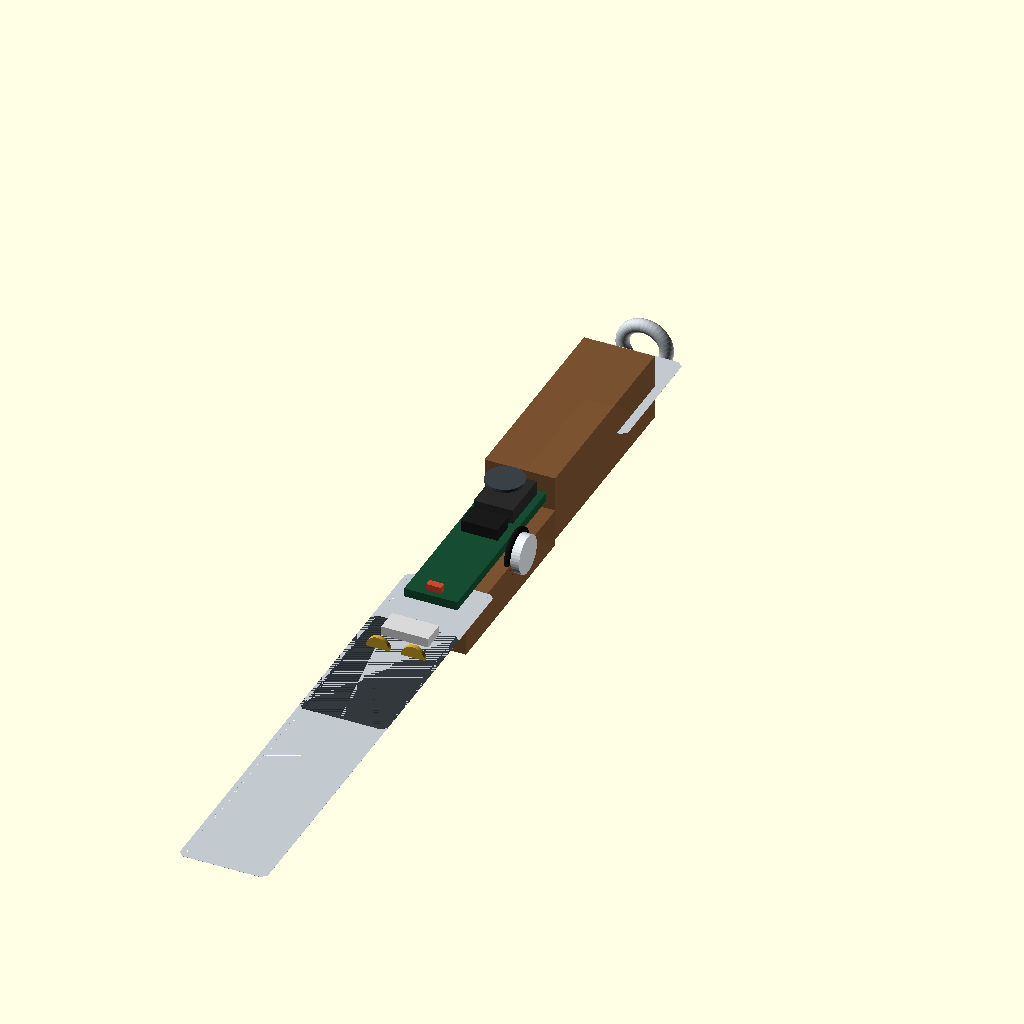
Cell 1: rendered with the file's own defaults.
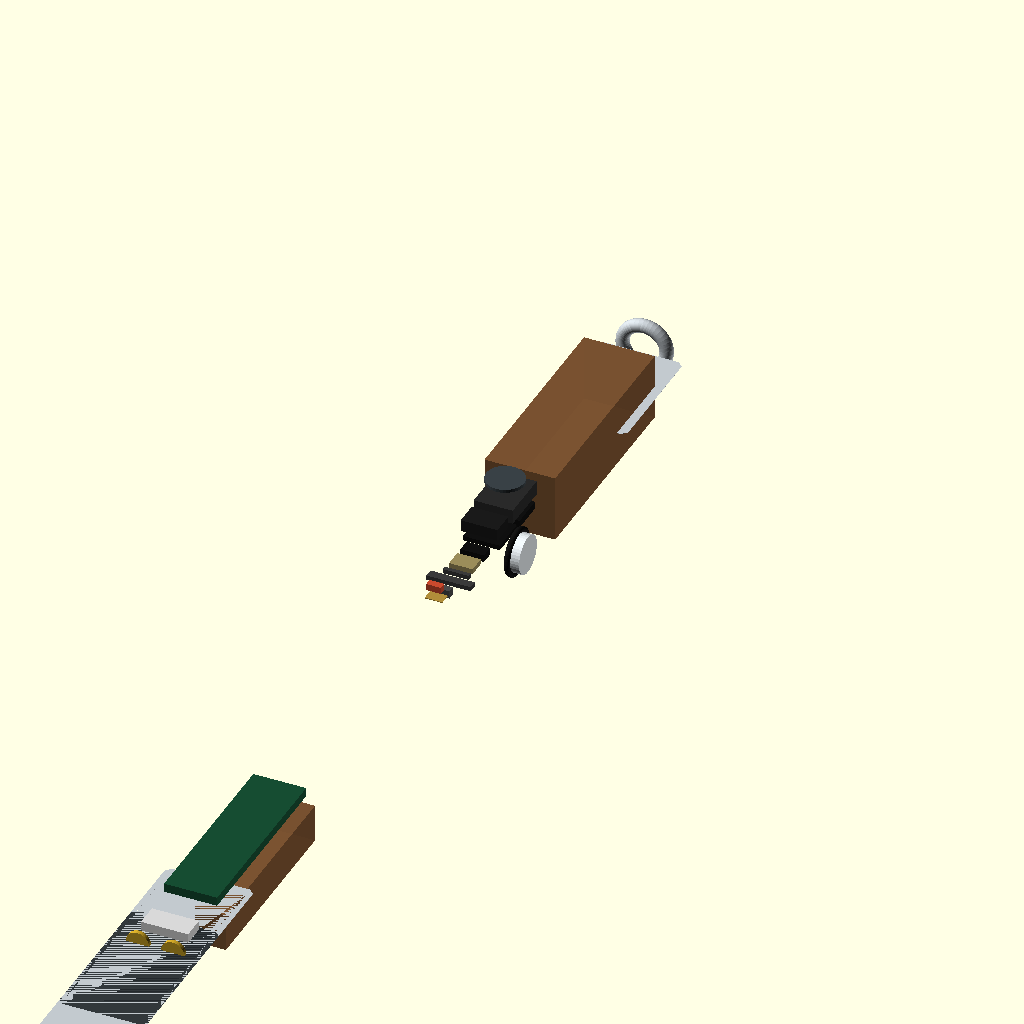
Cell 2: the same model with L = 70.
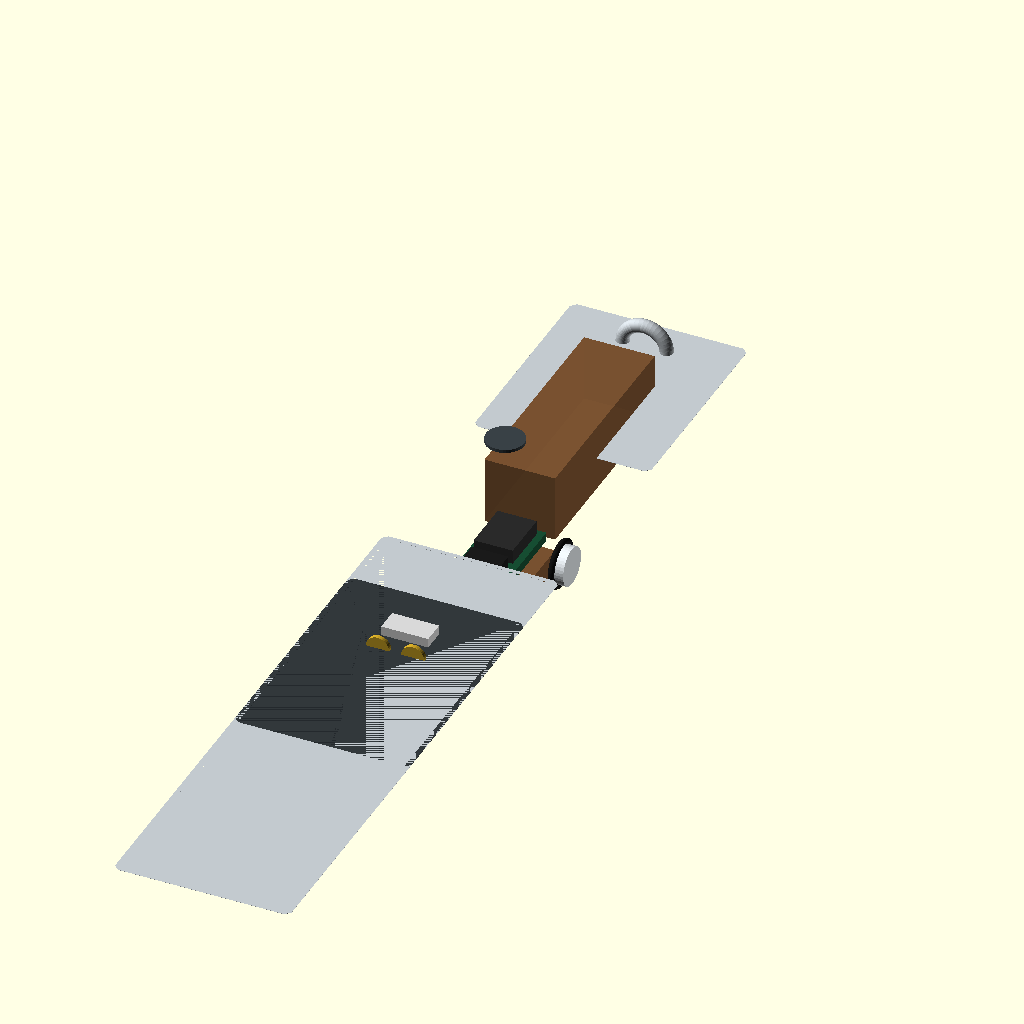
Cell 3: W = 12 (everything else at default).
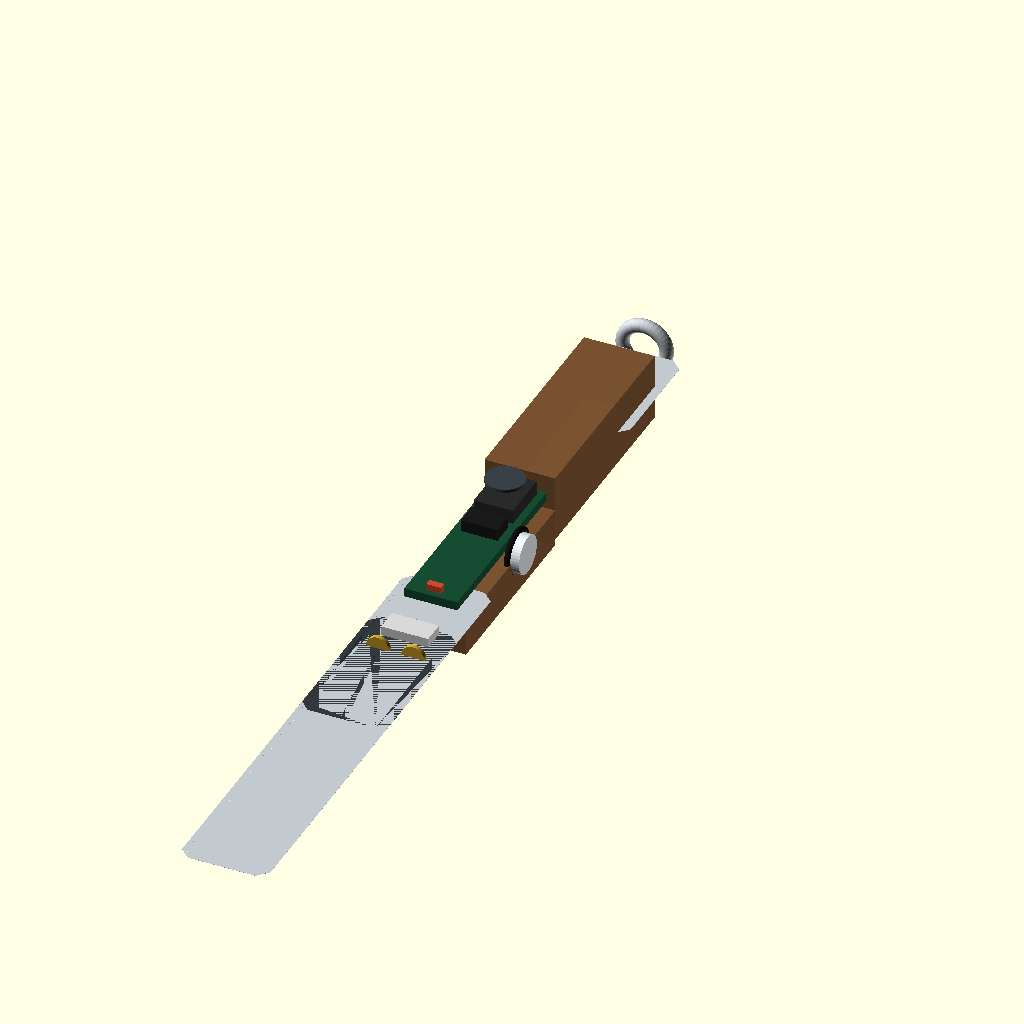
Cell 4 — CH set to 0.7, the other parameters unchanged.
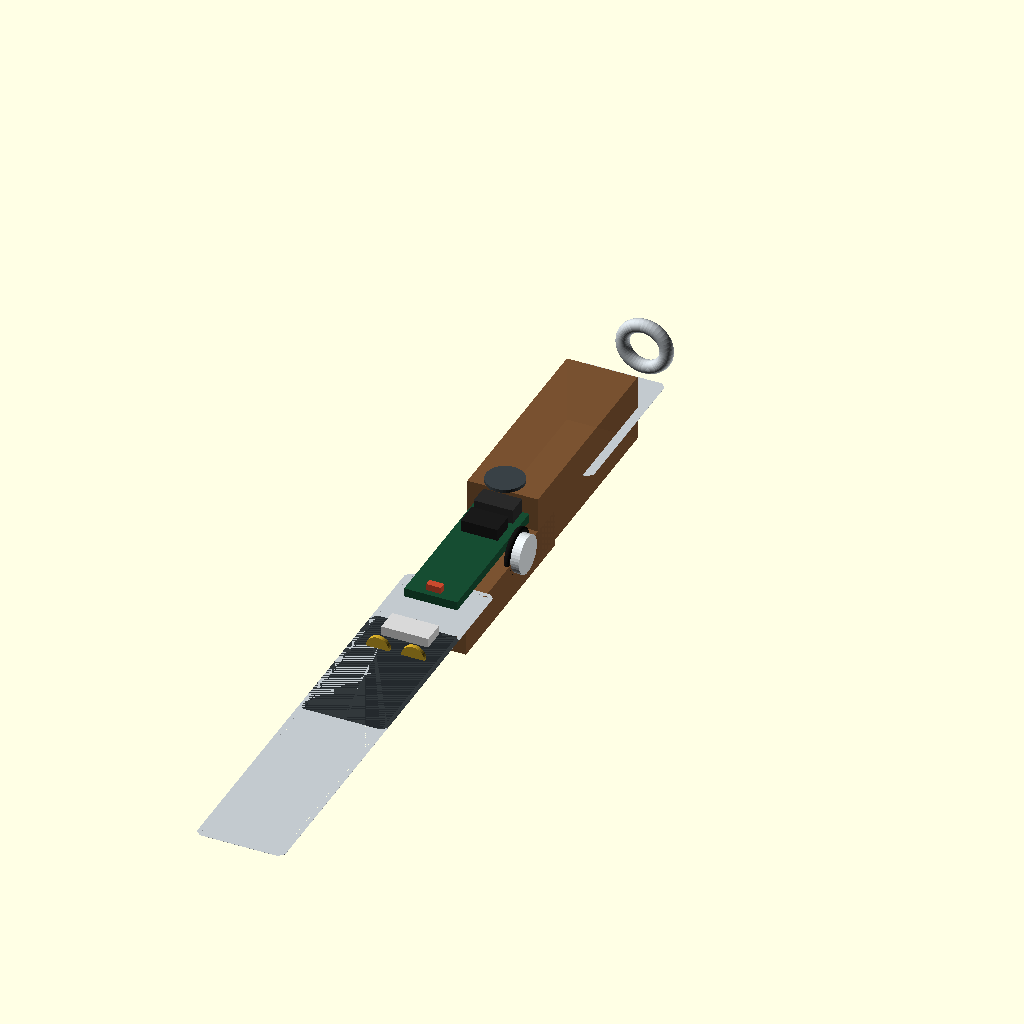
Cell 5: the same model with CAP_T = 5.
One fixed orthographic camera (rotation 55°, 0°, 25°; colour scheme Cornfield) for every cell.
The OpenSCAD source (model/bar.scad):
// ============================================================
//  THE BAR  —  6 x 6 x 35 mm  voice-note pendant
//  Every real component at its real coordinate.
//
//  VIEW options:
//    "assembled"  - the finished object
//    "ghost"      - see-through case, parts visible inside   <-- start here
//    "internals"  - just the parts, no case
//    "section"    - cut in half lengthways
//    "exploded"   - pulled apart
// ============================================================

VIEW = "ghost";

// ---------- THE BOX ----------
L    = 35.0;   // total length
W    = 6.0;    // width and depth (square)
WALL = 0.3;    // tube wall
CH   = 0.35;   // edge chamfer
CAV  = W - 2*WALL;            // 5.4 cavity

// ---------- ZONES DOWN THE LENGTH ----------
CAP_T  = 2.5;                 // top cap + chain bail
BATT_L = 14.5;                // battery only, thick step
BOARD_L= 13.0;                // board over the thin battery step
TIP_L  = 5.0;                 // black dielectric tip: antenna + light

Y_BATT  = CAP_T;
Y_BOARD = CAP_T + BATT_L;
Y_TIP   = L - TIP_L;

// ---------- BATTERY (custom stepped pouch) ----------
CELL_W  = 4.8;
CELL_T1 = 2.6;   // thin step, sits under the board
CELL_T2 = 4.6;   // thick step, fills the bar above the board

// ---------- BOARD ----------
PCB_W = 3.6;
PCB_T = 0.6;
// board sits on top of the thin battery step, with room underneath for the
// bottom-side components (0.55 tall). cell top = -CAV/2 + CELL_T1 = -0.1
PCB_Z = -CAV/2 + CELL_T1 + 0.55 + PCB_T/2;   // = 0.75

$fn = 40;

// ============================================================
//  HELPERS   (+Y runs DOWN the bar from the top)
// ============================================================

module bar_solid(len, width, ch=CH) {
    hull() {
        translate([0,-len,0]) linear_extrude(.01) square([width-2*ch, width], center=true);
        translate([0,-len,0]) linear_extrude(.01) square([width, width-2*ch], center=true);
        linear_extrude(.01) square([width-2*ch, width], center=true);
        linear_extrude(.01) square([width, width-2*ch], center=true);
    }
}

module tube(len) {
    difference() {
        bar_solid(len, W);
        translate([0,.01,0]) bar_solid(len+.02, CAV, ch=.15);
    }
}

// a component: x = mm from LEFT edge of board, y = mm down the BAR, z-up or z-down
module part(name, xoff, ybar, xs, ys, zh, up=true) {
    zbase = up ? PCB_Z + PCB_T/2 : PCB_Z - PCB_T/2 - zh;
    translate([-PCB_W/2 + xoff, -ybar - ys, zbase])
        cube([xs, ys, zh]);
}

// ============================================================
//  THE CASE
// ============================================================

module case_metal() {
    color("#C2C9CE") difference() {
        union() {
            translate([0,-CAP_T,0]) bar_solid(CAP_T, W);       // top cap
            translate([0,-Y_TIP,0]) tube(Y_TIP - CAP_T);       // the tube
        }
        // button bore, +X side face, centred 22.15 mm down
        translate([W/2, -22.15, 0]) rotate([0,90,0]) translate([0,0,-W]) cylinder(d=2.7, h=W);
        // mic port, +Z front face, 19.15 mm down
        translate([0, -19.15, W/2]) translate([0,0,-W]) cylinder(d=1.2, h=W);
        translate([0, -19.15, W/2-0.25]) cylinder(d=2.6, h=1);   // mesh recess
    }
    // chain bail
    color("#C2C9CE") translate([0, 1.2, 0]) rotate([90,0,0])
        rotate_extrude() translate([1.5,0]) circle(d=0.9);
}

module tip() {
    color("#22282B", 0.9) translate([0,-L,0]) bar_solid(TIP_L, W);
    // two charge pads on the bottom face
    color("#C9A227") for (x=[-1.2,1.2])
        translate([x, -L+0.1, 0]) rotate([90,0,0]) cylinder(d=1.6, h=0.3);
}

module pusher() {
    color("#E3E9ED") translate([W/2-0.05, -22.15, 0]) rotate([0,90,0])
        translate([0,0,-0.9]) cylinder(d=2.6, h=0.9);
    color("#141414") translate([W/2-0.8, -22.15, 0]) rotate([0,90,0])
        rotate_extrude() translate([1.45,0]) circle(d=0.4);
}

module mesh() {
    color("#394146") translate([0,-19.15,W/2-0.22]) cylinder(d=2.6, h=0.22);
}

// ============================================================
//  INTERNALS
// ============================================================

module battery() {
    color("#7A5230", 0.95) {
        // thick step — beside/above the board
        translate([-CELL_W/2, -Y_BOARD, -CELL_T2/2])
            cube([CELL_W, BATT_L, CELL_T2]);
        // thin step — tucked under the board
        translate([-CELL_W/2, -Y_TIP, -CAV/2])
            cube([CELL_W, BOARD_L, CELL_T1]);
    }
}

module board() {
    // the bare PCB
    color("#164D32") translate([-PCB_W/2, -Y_TIP, PCB_Z - PCB_T/2])
        cube([PCB_W, BOARD_L, PCB_T]);

    // ---- BOTTOM SIDE (faces the battery) ----
    color("#101010") part("SoC",     0.57, 17.40, 2.45, 2.25, 0.50, up=false);
    color("#101010") part("flash",   0.55, 20.10, 2.50, 2.50, 0.33, up=false);
    color("#101010") part("charger", 1.00, 23.05, 1.60, 0.90, 0.50, up=false);
    color("#9A8C5A") part("crystal", 1.00, 24.40, 1.60, 1.20, 0.35, up=false);
    color("#3A3A3A") part("rfmatch", 0.90, 26.05, 1.80, 0.30, 0.30, up=false);
    color("#3A3A3A") part("decap",   0.30, 26.80, 3.00, 0.60, 0.30, up=false);
    color("#4A4A4A") part("inductor",1.30, 27.85, 1.00, 0.50, 0.55, up=false);
    color("#B08D3A") part("padsp",   1.20, 28.80, 1.20, 0.80, 0.05, up=false);

    // ---- TOP SIDE (faces the case wall) ----
    color("#2A2A2A") part("mic",     0.48, 17.40, 2.65, 3.50, 0.98, up=true);
    color("#1A1A1A") part("switch",  0.55, 21.35, 2.50, 1.60, 0.80, up=true);
    color("#C94A2E") part("led",     1.30, 29.10, 1.00, 0.50, 0.45, up=true);

    // chip antenna, sitting inside the black tip
    color("#D8D8D8") translate([-1.6, -(L-1.2), -0.65]) cube([3.2, 1.6, 1.3]);
}

module internals() { battery(); board(); }

// ============================================================
//  VIEWS
// ============================================================

module full(explode=0) {
    translate([0,  explode*2, 0]) case_metal();
    translate([0, -explode*2, 0]) tip();
    translate([ explode*3, 0, 0]) pusher();
    translate([0, 0, explode*3]) mesh();
}

if (VIEW == "assembled") { full(); }

else if (VIEW == "ghost") {
    %full();          // transparent case
    internals();
}

else if (VIEW == "internals") { internals(); }

else if (VIEW == "exploded") {
    full(explode=2);
    translate([0,0,-9]) internals();
}

else if (VIEW == "section") {
    difference() { full(); translate([0,-L-2,-W]) cube([W,L+4,2*W]); }
    difference() { internals(); translate([0,-L-2,-W]) cube([W,L+4,2*W]); }
}

// ---------- checks printed to the console ----------
echo(str("LENGTH  ", CAP_T,"+",BATT_L,"+",BOARD_L,"+",TIP_L," = ",
         CAP_T+BATT_L+BOARD_L+TIP_L, " mm   (target ", L, ")"));
echo(str("CAVITY  ", CAV, " mm square"));
echo(str("STACK   mic 0.98 + pcb ", PCB_T, " + bottom 0.55 + cell ", CELL_T1,
         " = ", 0.98+PCB_T+0.55+CELL_T1, " mm  vs cavity ", CAV,
         "  -> margin ", CAV-(0.98+PCB_T+0.55+CELL_T1)));
echo(str("TOP OF MIC at z=", PCB_Z+PCB_T/2+0.98, "  cavity roof z=", CAV/2,
         "  -> clearance ", CAV/2-(PCB_Z+PCB_T/2+0.98)));
echo(str("WIDTH   board ", PCB_W, " in cavity ", CAV, " -> margin ", CAV-PCB_W));
Customizer parameters (derived from the source; name, type, default, range or options):
VIEW: string, default "ghost"
L: number, default 35
W: number, default 6
WALL: number, default 0.3
CH: number, default 0.35
CAP_T: number, default 2.5
BATT_L: number, default 14.5
BOARD_L: number, default 13
TIP_L: number, default 5
CELL_W: number, default 4.8
CELL_T1: number, default 2.6
CELL_T2: number, default 4.6
PCB_W: number, default 3.6
PCB_T: number, default 0.6
